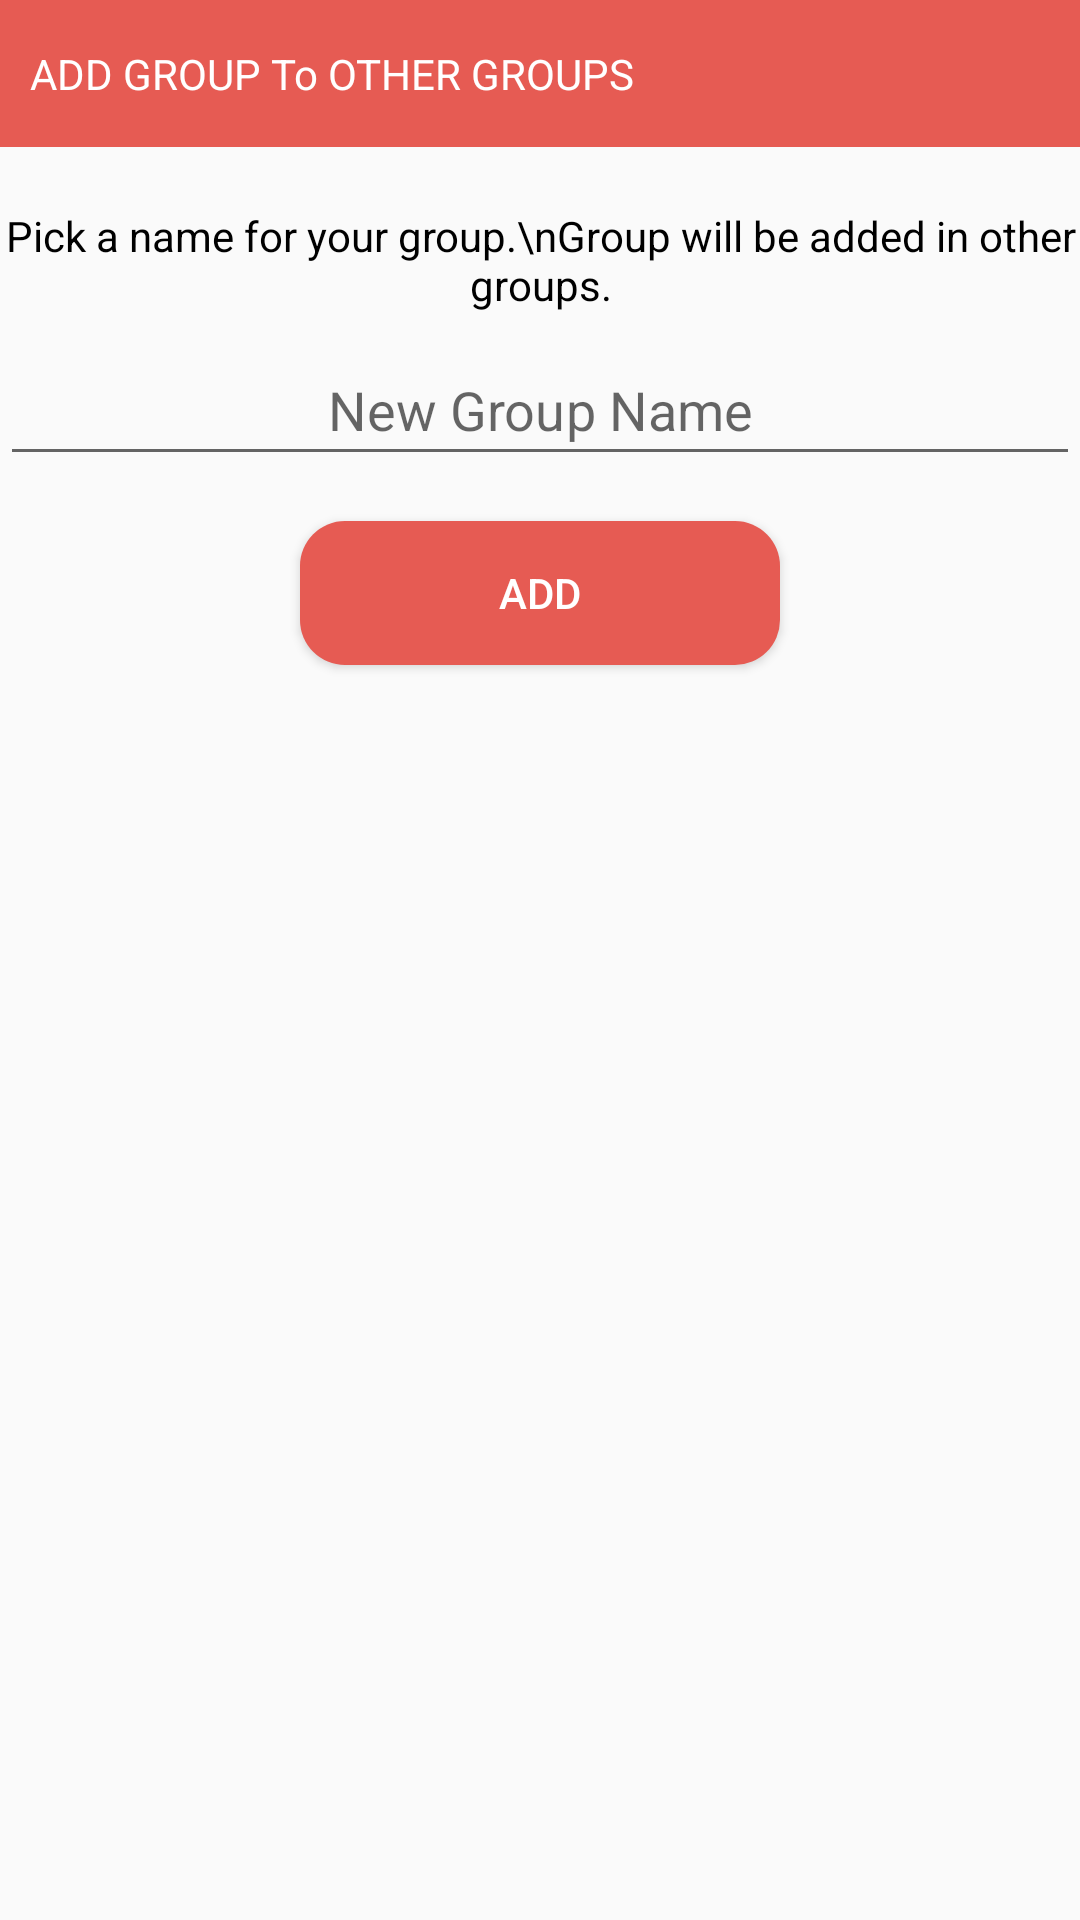

Here is an Android app screen rendered from its layout file. Give the layout XML and the strings, colors and styles it references.
<!-- AndroidManifest.xml: application theme AppTheme -->
<!-- res/layout/add_group_layout.xml -->
<?xml version="1.0" encoding="utf-8"?>
<LinearLayout xmlns:android="http://schemas.android.com/apk/res/android"
    android:layout_width="match_parent"
    android:layout_height="wrap_content"
    android:orientation="vertical"
    >

    <TextView
        android:layout_width="match_parent"
        android:layout_height="wrap_content"
        android:layout_marginBottom="5dp"
        android:background="@color/colorPrimaryDark"
        android:paddingBottom="15dp"
        android:paddingLeft="10dp"
        android:paddingTop="15dp"
        android:text="ADD GROUP To OTHER GROUPS"
        android:textColor="@color/white" />

    <TextView
        android:layout_marginTop="15dp"
        android:layout_width="match_parent"
        android:layout_height="wrap_content"
        android:gravity="center"
        android:text="Pick a name for your group.\nGroup will be added in other groups."
        android:textColor="@color/black" />

    <EditText
        android:layout_marginTop="10dp"
        android:id="@+id/id_editNewGroupName"
        android:layout_width="match_parent"
        android:layout_height="wrap_content"
        android:inputType="textEmailAddress"
        android:gravity="center"
        android:hint="New Group Name"
        android:padding="10dp" />

    <Button
        android:id="@+id/id_addNewGroupBtn"
        android:layout_width="match_parent"
        android:layout_marginLeft="100dp"
        android:layout_marginRight="100dp"
        android:layout_height="wrap_content"
        android:layout_marginTop="15dp"
        android:background="@drawable/textview_shapeone"
        android:text="  ADD  "
        android:layout_marginBottom="15dp"
        android:textColor="@color/white" />

</LinearLayout>
<!-- resources referenced by this layout -->
<resources>
  <color name="black">#000000</color>
  <color name="colorPrimaryDark">#E65B53</color>
  <color name="white">#ffffff</color>
  <!-- drawable textview_shapeone (drawable) -->
  <?xml version="1.0" encoding="utf-8"?>
  <shape xmlns:android="http://schemas.android.com/apk/res/android"
      android:shape="rectangle">
  
      <corners
          android:bottomLeftRadius="15dp"
          android:bottomRightRadius="15dp"
          android:topLeftRadius="15dp"
          android:topRightRadius="15dp" />
      <solid android:color="@color/colorPrimaryDark" />
  
  </shape>
  <style name="AppTheme" parent="Theme.AppCompat.Light.DarkActionBar">
          
          <item name="colorPrimary">@color/colorPrimary</item>
          <item name="colorPrimaryDark">@color/colorPrimaryDark</item>
          <item name="colorAccent">@color/colorAccent</item>
      </style>
  <color name="colorPrimary">#F25F5C</color>
  <color name="colorAccent">#FF4081</color>
</resources>
